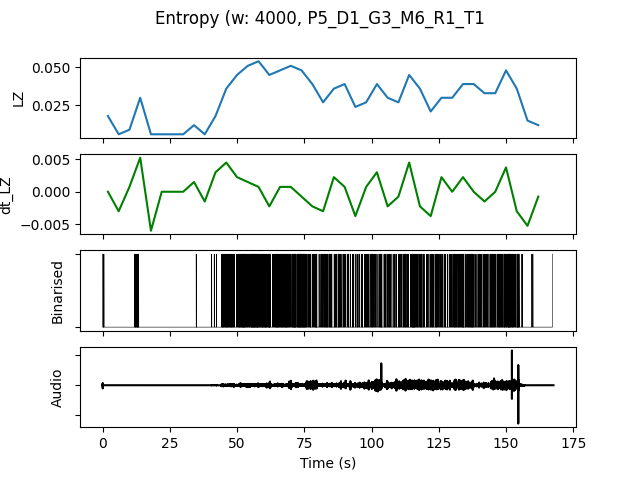

The data file committed next to this chart (first rows):
, t0, LZ, dt_LZ, IOI, nCounts
0.0, 0.0, 0.01795, 0.0, 4000, 4
4.0, 4.0, 0.005983, -0.002991, 0.0, 0
8.0, 8.0, 0.008974, 0.0007479, 16000, 1
12.0, 12.0, 0.02991, 0.005235, 1600, 10
16.0, 16.0, 0.005983, -0.005983, 0.0, 0
20.0, 20.0, 0.005983, 0.0, 0.0, 0
24.0, 24.0, 0.005983, 0.0, 0.0, 0
28.0, 28.0, 0.005983, 0.0, 0.0, 0
32.0, 32.0, 0.01197, 0.001496, 8000, 2
36.0, 36.0, 0.005983, -0.001496, 0.0, 0
40.0, 40.0, 0.01795, 0.002991, 5333, 3
44.0, 44.0, 0.0359, 0.004487, 727.3, 22
48.0, 48.0, 0.04487, 0.002244, 1000, 16
52.0, 52.0, 0.05085, 0.001496, 666.7, 24
56.0, 56.0, 0.05385, 0.0007479, 615.4, 26
60.0, 60.0, 0.04487, -0.002244, 842.1, 19
64.0, 64.0, 0.04786, 0.0007479, 727.3, 22
68.0, 68.0, 0.05085, 0.0007479, 727.3, 22
72.0, 72.0, 0.04786, -0.0007479, 640.0, 25
76.0, 76.0, 0.03889, -0.002244, 1000, 16
80.0, 80.0, 0.02692, -0.002991, 1231, 13
84.0, 84.0, 0.0359, 0.002244, 1231, 13
88.0, 88.0, 0.03889, 0.0007479, 1333, 12
92.0, 92.0, 0.02393, -0.003739, 1778, 9
96.0, 96.0, 0.02692, 0.0007479, 1455, 11
100.0, 100.0, 0.03889, 0.002991, 1143, 14
104.0, 104.0, 0.02991, -0.002244, 1333, 12
108.0, 108.0, 0.02692, -0.0007479, 1455, 11
112.0, 112.0, 0.04487, 0.004487, 941.2, 17
116.0, 116.0, 0.0359, -0.002244, 1000, 16
120.0, 120.0, 0.02094, -0.003739, 1455, 11
124.0, 124.0, 0.02991, 0.002244, 1333, 12
128.0, 128.0, 0.02991, 0.0, 1333, 12
132.0, 132.0, 0.03889, 0.002244, 1000, 16
136.0, 136.0, 0.03889, 0.0, 1143, 14
140.0, 140.0, 0.03291, -0.001496, 1455, 11
144.0, 144.0, 0.03291, 0.0, 1143, 14
148.0, 148.0, 0.04786, 0.003739, 727.3, 22
152.0, 152.0, 0.0359, -0.002991, 1067, 15
156.0, 156.0, 0.01496, -0.005235, 5333, 3
160.0, 160.0, 0.01197, -0.0007479, 16000, 1
